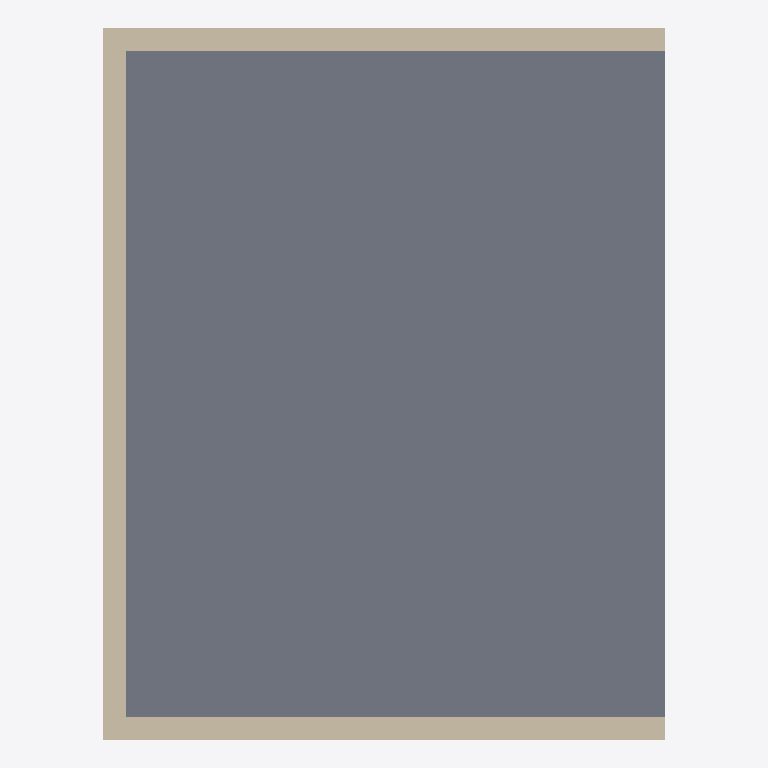
Plan cut of the same IFC building model at storey 'L1' (level 0.00 m, cut at 1.40 m), seen from above with north up, elements coloured by IFC class (only those large enough to see are counted): 3 walls (beige), 1 slab (grey). Cut surfaces are drawn darker.
Extent 5.0 m × 6.4 m × 3.3 m (x, y, z). Storeys (2): L1 at 0.00 m; L2 at 3.00 m. Elements (5): 3 IfcWall, 2 IfcSlab.

HEADER;
FILE_DESCRIPTION(('ViewDefinition [CoordinationView]','RevitIdentifiers [ContentGUID: cbb0ae2e-6350-4225-8ca4-af668662c38d, VersionGUID: ebbbc545-ec33-4e82-9466-df0882801d8a, NumberOfSaves: 27]','CoordinateReference [CoordinateBase: Shared Coordinates]'),'2;1');
FILE_NAME('01_02_001.ifc','2026-01-07T16:38:30+01:00',(''),(''),'ODA SDAI 24.6','Autodesk Revit 24.3.30.11 (ENU) - IFC 24.3.30.11','');
FILE_SCHEMA(('IFC4X3'));
ENDSEC;
DATA;
#27=IFCPROJECT('3BiAukOr129OoahsPvdJnz',#18,'Project Number',$,$,'Project Name','Project Status',(#22),#278);
#42=IFCSITE('3BiAukOr129OoahsPvdJn$',#18,'Default',$,$,#41,$,$,.ELEMENT.,(42,21,31,401672),(-71,-3,-24,-345703),0.0,$,$);
#32=IFCBUILDING('3BiAukOr129OoahsPvdJny',#18,'Building Name',$,$,#30,$,'Building Name',.ELEMENT.,$,$,#31);
#35=IFCBUILDINGSTOREY('2JF4e6axWHqu3u0C1FZlmi',#18,'L1',$,'Level:8mm Head',#34,$,'L1',.ELEMENT.,0.0);
#39=IFCBUILDINGSTOREY('1ZGO8hrFCHqw0v0026FpFv',#18,'L2',$,'Level:8mm Head',#38,$,'L2',.ELEMENT.,3000.0);
#196=IFCSLAB('3_DHXxtdb3wRKlXgyMiHD0',#18,'Floor:Generic 300mm:1603130',$,'Floor:Generic 300mm',#179,#195,'1603130',.FLOOR.);
#112=IFCWALL('3_DHXxtdb3wRKlXgyMiHOP',#18,'Basic Wall:Generic - 200mm:1602403',$,'Basic Wall:Generic - 200mm',#97,#111,'1602403',.NOTDEFINED.);
#170=IFCWALL('3_DHXxtdb3wRKlXgyMiH5o',#18,'Basic Wall:Generic - 200mm:1602568',$,'Basic Wall:Generic - 200mm',#158,#169,'1602568',.NOTDEFINED.);
#148=IFCWALL('3_DHXxtdb3wRKlXgyMiHR$',#18,'Basic Wall:Generic - 200mm:1602437',$,'Basic Wall:Generic - 200mm',#136,#147,'1602437',.NOTDEFINED.);
ENDSEC;
